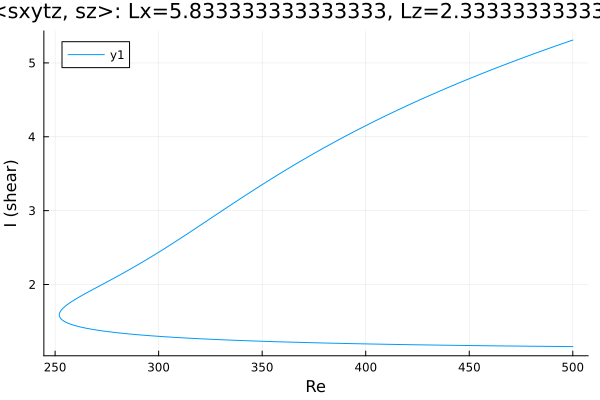

The data file committed next to this chart (first rows):
Re, shear
500.0, 5.309
499.3, 5.303
497.9, 5.289
496.5, 5.276
495.1, 5.262
493.7, 5.248
492.3, 5.234
490.9, 5.22
489.4, 5.206
488, 5.192
486.6, 5.178
485.2, 5.164
483.8, 5.15
482.4, 5.135
481, 5.121
479.5, 5.106
478.1, 5.092
476.7, 5.077
475.3, 5.063
473.9, 5.048
472.5, 5.033
471.1, 5.018
469.6, 5.003
468.2, 4.988
466.8, 4.973
465.4, 4.957
464, 4.942
462.6, 4.927
461.2, 4.911
459.7, 4.896
458.3, 4.88
456.9, 4.864
455.5, 4.849
454.1, 4.833
452.7, 4.817
451.3, 4.801
449.8, 4.785
448.4, 4.768
447, 4.752
445.6, 4.736
444.2, 4.719
442.8, 4.702
441.4, 4.686
439.9, 4.669
438.5, 4.652
437.1, 4.635
435.7, 4.618
435, 4.609
433.6, 4.592
432.2, 4.575
430.7, 4.557
429.3, 4.54
427.9, 4.522
426.5, 4.504
425.1, 4.487
423.7, 4.469
422.3, 4.451
420.8, 4.432
419.4, 4.414
418, 4.396
... 358 more rows
